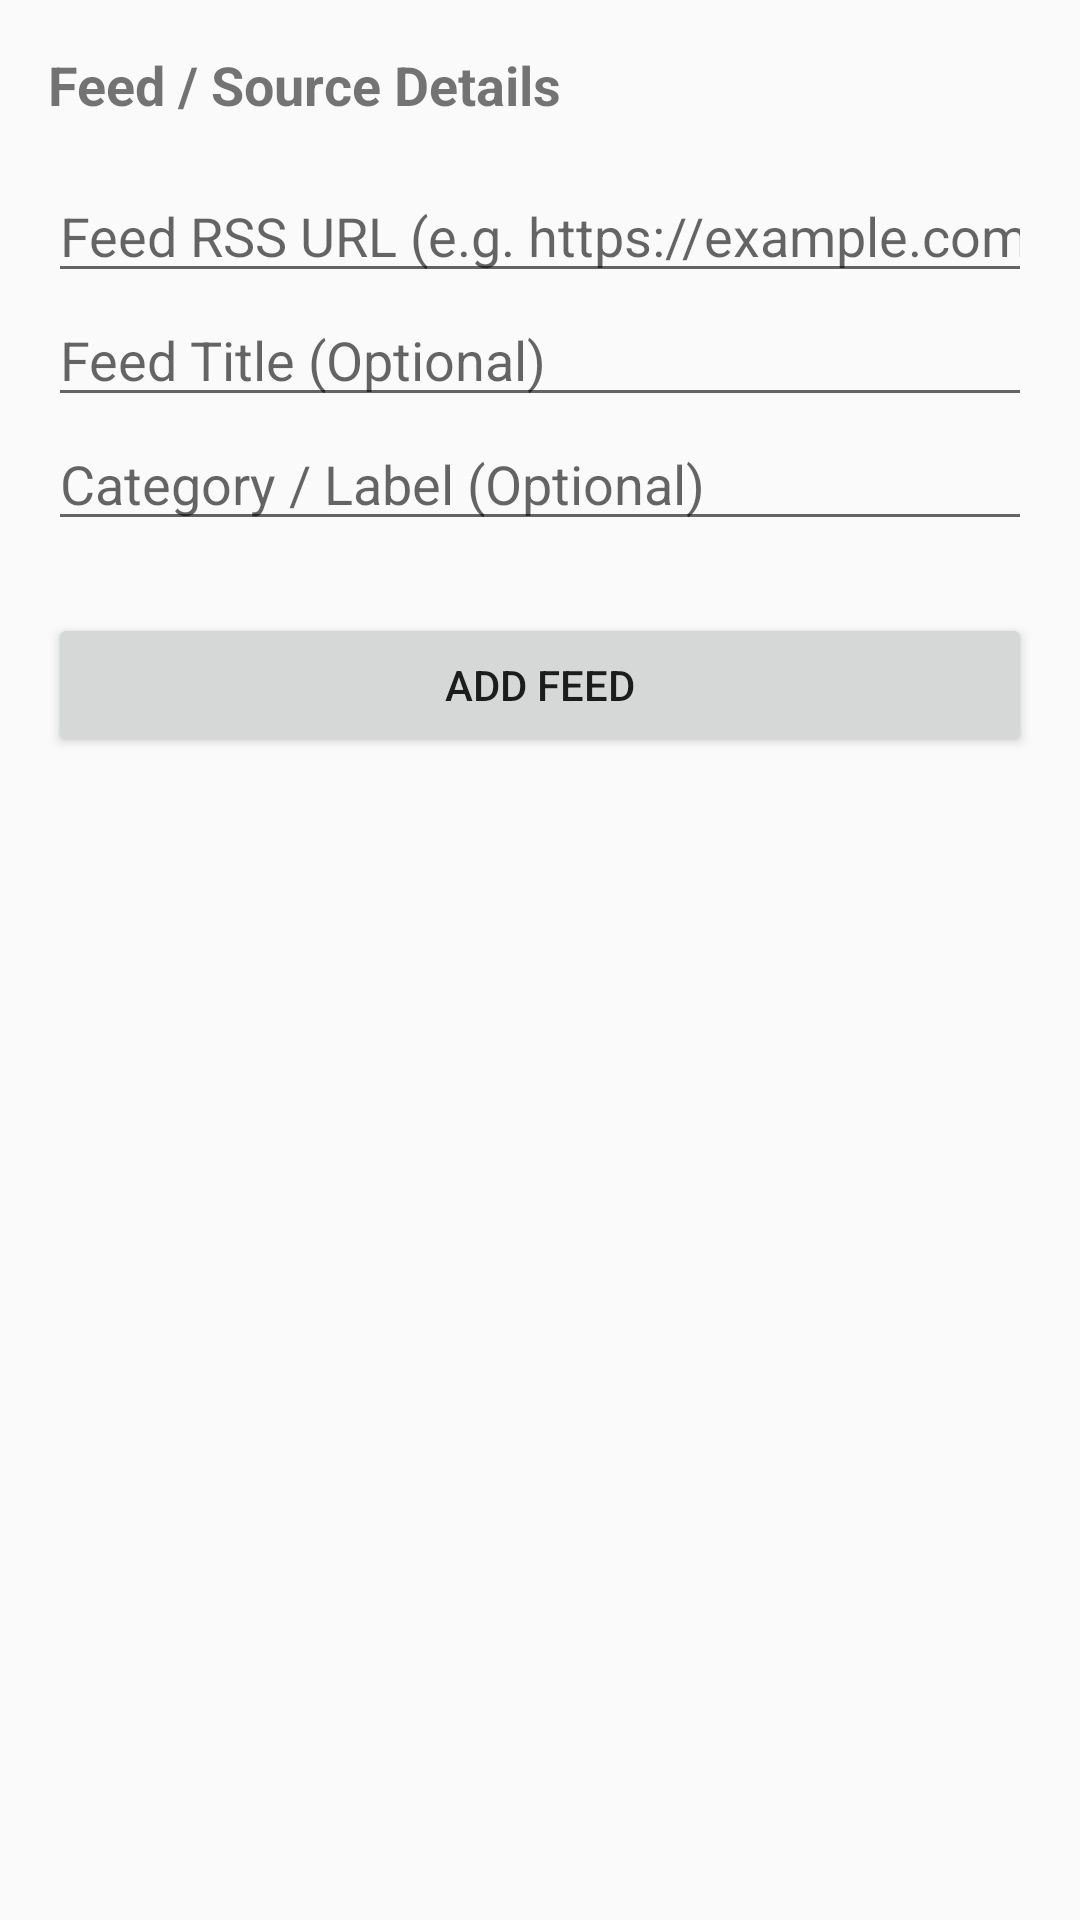

The Android layout XML behind this screen, and the referenced resources:
<!-- AndroidManifest.xml: activity theme Theme.AeonFlux -->
<!-- res/layout/activity_add_source.xml -->
<?xml version="1.0" encoding="utf-8"?>
<LinearLayout xmlns:android="http://schemas.android.com/apk/res/android"
    android:layout_width="match_parent"
    android:layout_height="match_parent"
    android:orientation="vertical"
    android:padding="16dp">

    <TextView
        android:layout_width="match_parent"
        android:layout_height="wrap_content"
        android:text="Feed / Source Details"
        android:textSize="18sp"
        android:textStyle="bold"
        android:paddingBottom="16dp" />

    <EditText
        android:id="@+id/edit_source_url"
        android:layout_width="match_parent"
        android:layout_height="wrap_content"
        android:hint="Feed RSS URL (e.g. https://example.com/rss.xml)"
        android:inputType="textUri" />

    <EditText
        android:id="@+id/edit_source_title"
        android:layout_width="match_parent"
        android:layout_height="wrap_content"
        android:hint="Feed Title (Optional)"
        android:inputType="textCapWords" />

    <EditText
        android:id="@+id/edit_source_category"
        android:layout_width="match_parent"
        android:layout_height="wrap_content"
        android:hint="Category / Label (Optional)"
        android:inputType="text" />

    <Button
        android:id="@+id/btn_save_source"
        android:layout_width="match_parent"
        android:layout_height="wrap_content"
        android:layout_marginTop="24dp"
        android:text="Add Feed" />

</LinearLayout>
<!-- resources referenced by this layout -->
<resources>
  <style name="Theme.AeonFlux" parent="Theme.AppCompat.DayNight.NoActionBar">
          <item name="colorPrimary">@color/slate_900</item>
          <item name="colorPrimaryDark">@color/black</item>
          <item name="colorAccent">#FF3B82F6</item>
          <item name="android:statusBarColor">@color/black</item>
      </style>
  <color name="slate_900">#FF0F172A</color>
  <color name="black">#FF000000</color>
</resources>
